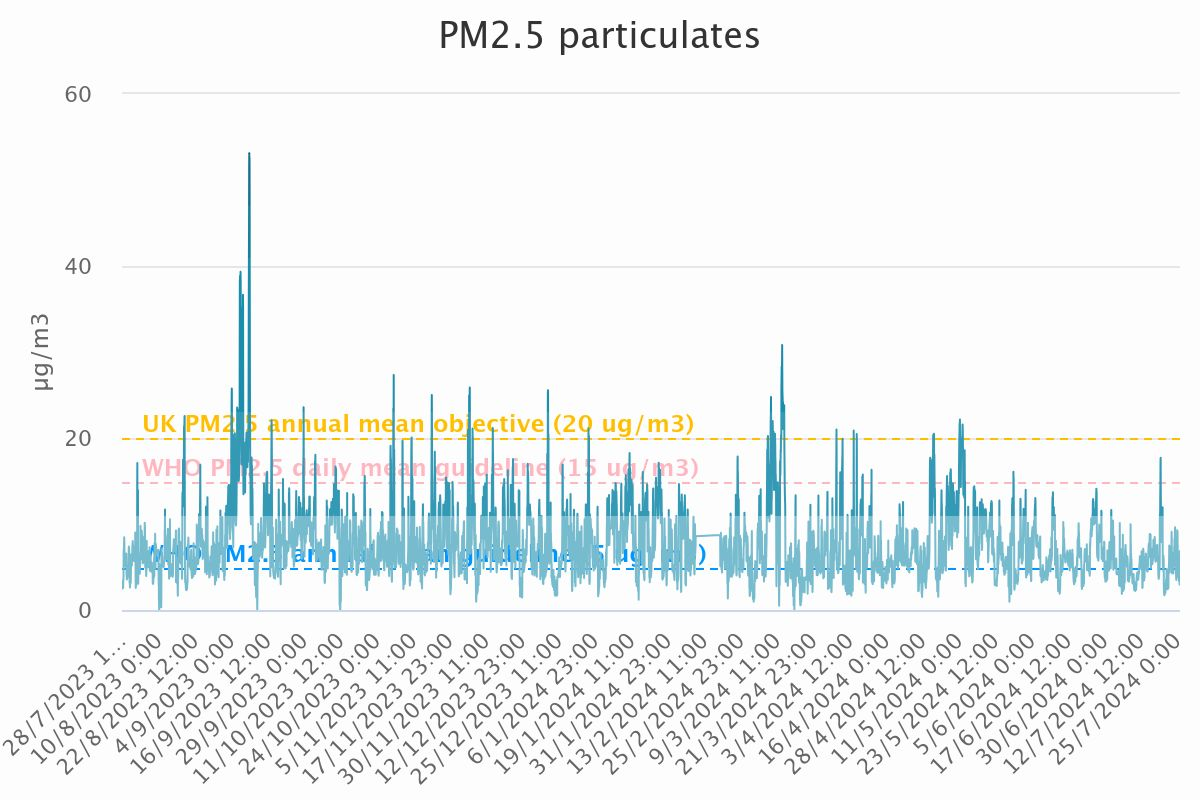

The data file committed next to this chart (first rows):
Category, PM<sub>2.5</sub> particulates
28/7/2023 12:00, 3.23
28/7/2023 13:00, 2.81
28/7/2023 14:00, 2.46
28/7/2023 15:00, 2.52
28/7/2023 16:00, 2.73
28/7/2023 17:00, 3.1
28/7/2023 18:00, 3.34
28/7/2023 19:00, 2.9
28/7/2023 20:00, 2.69
28/7/2023 21:00, 2.58
28/7/2023 22:00, 3.41
28/7/2023 23:00, 3.65
29/7/2023 0:00, 3.6
29/7/2023 1:00, 6.81
29/7/2023 2:00, 7.06
29/7/2023 3:00, 6.8
29/7/2023 4:00, 7.52
29/7/2023 5:00, 8
29/7/2023 6:00, 8.45
29/7/2023 7:00, 7.81
29/7/2023 8:00, 6.52
29/7/2023 9:00, 6.4
29/7/2023 10:00, 6.12
29/7/2023 11:00, 6.41
29/7/2023 12:00, 6.25
29/7/2023 13:00, 5.74
29/7/2023 14:00, 5.35
29/7/2023 15:00, 5.05
29/7/2023 16:00, 5.39
29/7/2023 17:00, 5.59
29/7/2023 18:00, 5.75
29/7/2023 19:00, 5.85
29/7/2023 20:00, 6.17
29/7/2023 21:00, 6.31
29/7/2023 22:00, 6.18
29/7/2023 23:00, 6.57
30/7/2023 0:00, 6.04
30/7/2023 1:00, 4.06
30/7/2023 2:00, 4.02
30/7/2023 3:00, 3.8
30/7/2023 4:00, 3.54
30/7/2023 5:00, 3.61
30/7/2023 6:00, 3.77
30/7/2023 7:00, 4.23
30/7/2023 8:00, 4.01
30/7/2023 9:00, 3.77
30/7/2023 10:00, 4.1
30/7/2023 11:00, 3.99
30/7/2023 12:00, 3.94
30/7/2023 13:00, 4.14
30/7/2023 14:00, 4.53
30/7/2023 15:00, 5.16
30/7/2023 16:00, 4.84
30/7/2023 17:00, 4.09
30/7/2023 18:00, 5.53
30/7/2023 19:00, 7.06
30/7/2023 20:00, 7.37
30/7/2023 21:00, 6.94
30/7/2023 22:00, 6.62
30/7/2023 23:00, 6.99
... 8,664 more rows
